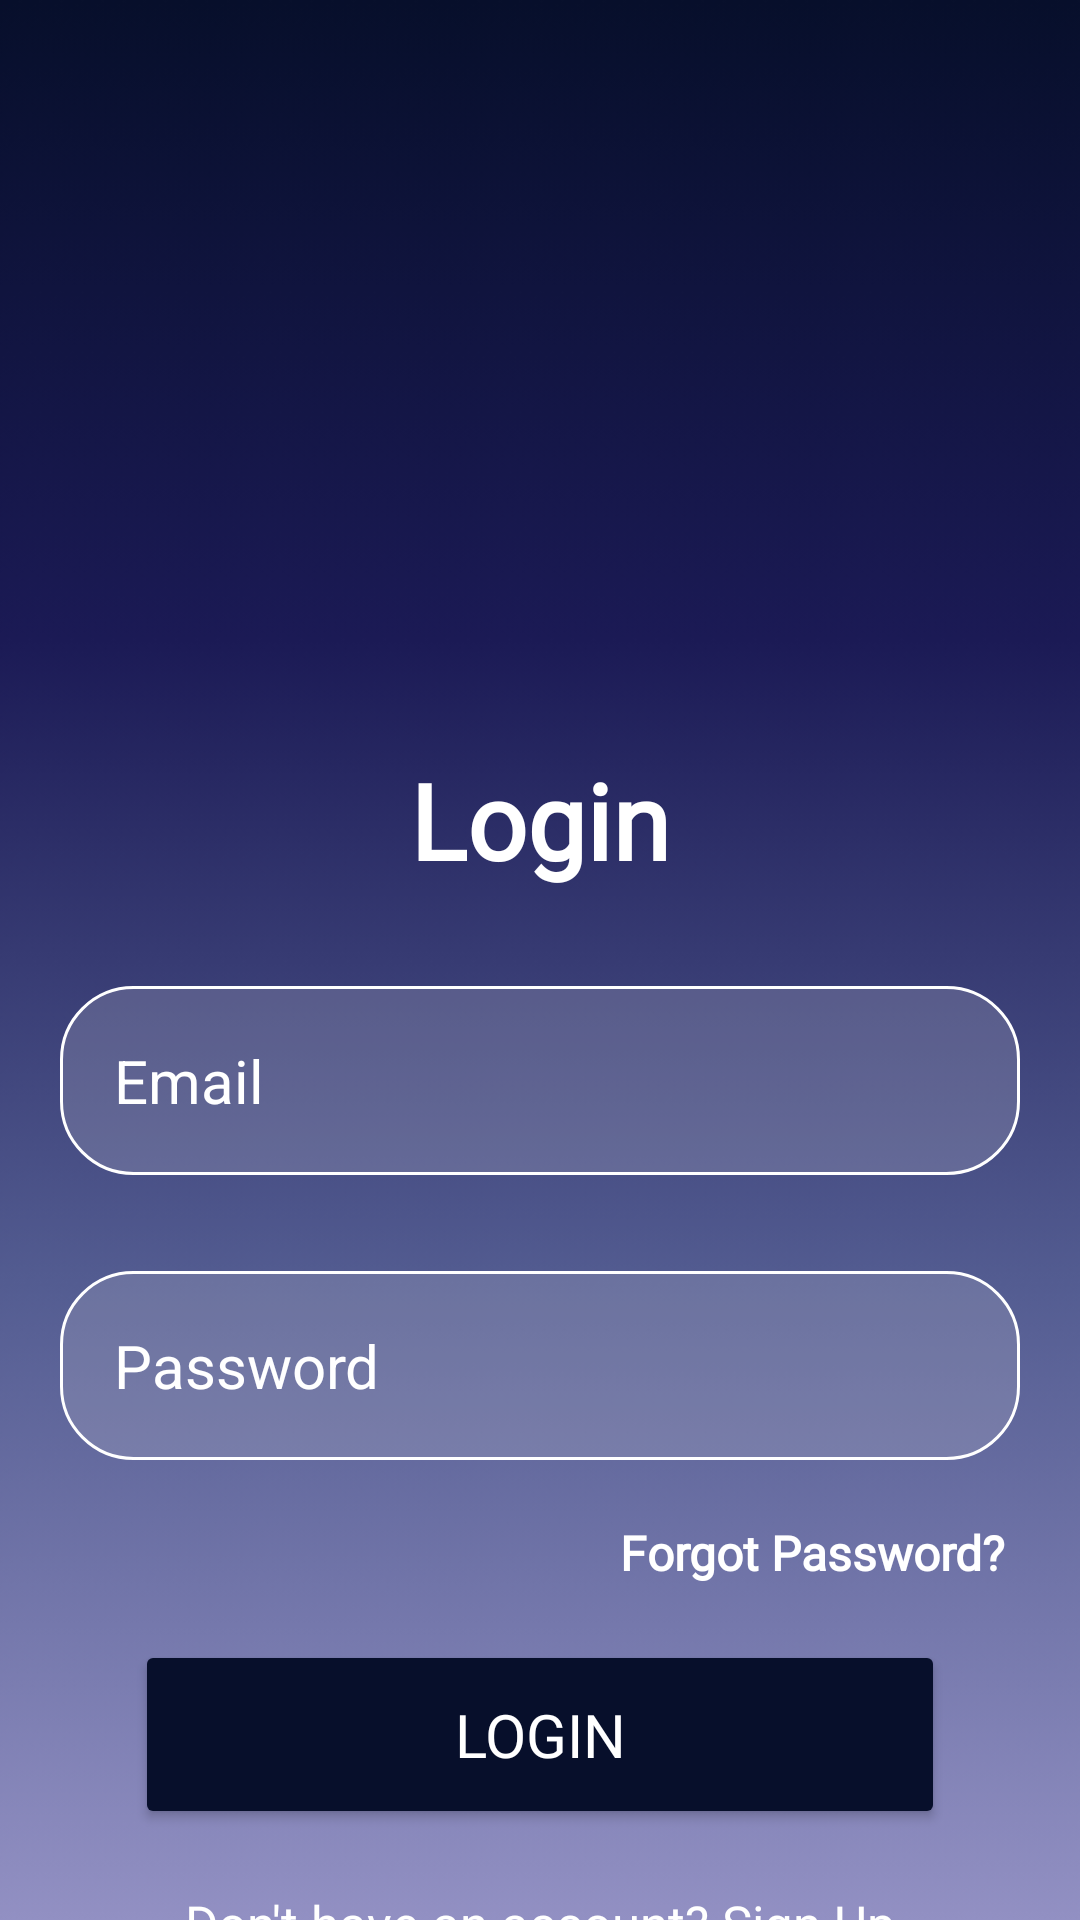

Produce the Android XML layout that renders to this screen, including the resource entries it uses.
<!-- AndroidManifest.xml: application theme Theme.KlubBuku_KleponResingTeam -->
<!-- res/layout/activity_login.xml -->
<?xml version="1.0" encoding="utf-8"?>
<RelativeLayout xmlns:android="http://schemas.android.com/apk/res/android"
    xmlns:app="http://schemas.android.com/apk/res-auto"
    xmlns:tools="http://schemas.android.com/tools"
    android:layout_width="match_parent"
    android:layout_height="match_parent"
    android:background="@drawable/background"
    tools:context=".LoginActivity">

    <TextView
        android:layout_width="match_parent"
        android:layout_height="wrap_content"
        android:id="@+id/Login"
        android:text="Login"
        android:textColor="@color/white"
        android:textSize="35dp"
        android:textStyle="bold"
        android:gravity="center"
        android:layout_marginTop="250dp"
        android:fontFamily="@font/poppins_medium"/>

    <EditText
        android:layout_width="match_parent"
        android:layout_height="wrap_content"
        android:layout_below="@id/Login"
        android:id="@+id/email_input_login"
        android:background="@drawable/rounded_corner"
        android:padding="18dp"
        android:hint="Email"
        android:inputType="text"
        android:textSize="20sp"
        android:textColor="@color/white"
        android:textColorHint="@color/white"
        android:layout_marginTop="32dp"
        android:layout_marginLeft="20dp"
        android:layout_marginRight="20dp"
        />

    <EditText
        android:layout_width="match_parent"
        android:layout_height="wrap_content"
        android:layout_below="@id/email_input_login"
        android:id="@+id/password_input_login"
        android:background="@drawable/rounded_corner"
        android:padding="18dp"
        android:hint="Password"
        android:inputType="textPassword"
        android:textSize="20sp"
        android:textColor="@color/white"
        android:textColorHint="@color/white"
        android:layout_marginTop="32dp"
        android:layout_marginLeft="20dp"
        android:layout_marginRight="20dp"
        />

    <TextView
        android:layout_width="match_parent"
        android:layout_height="wrap_content"
        android:layout_below="@id/password_input_login"
        android:id="@+id/txtForgotPassword"
        android:text="Forgot Password?"
        android:textColor="@color/white"
        android:textSize="16sp"
        android:textStyle="bold"
        android:fontFamily="@font/poppins_regular"
        android:textAlignment="textEnd"
        android:layout_marginRight="25dp"
        android:layout_marginTop="20dp"/>

    <Button
        android:layout_width="match_parent"
        android:layout_height="wrap_content"
        android:layout_below="@+id/password_input_login"
        android:id="@+id/login_btn"
        android:text="Login"
        android:textSize="20sp"
        android:textColor="@color/white"
        android:backgroundTint="#070F2B"
        android:padding="18dp"
        android:layout_marginTop="60dp"
        android:layout_marginLeft="45dp"
        android:layout_marginRight="45dp"
        android:fontFamily="@font/poppins_regular"
        />

    <TextView
        android:layout_width="match_parent"
        android:layout_height="wrap_content"
        android:layout_below="@+id/login_btn"
        android:id="@+id/goToSignUpActivity"
        android:text="Don't have an account? Sign Up"
        android:textSize="17dp"
        android:textColor="@color/white"
        android:gravity="center"
        android:fontFamily="@font/poppins_regular"
        android:layout_marginTop="20dp"/>





</RelativeLayout>
<!-- resources referenced by this layout -->
<resources>
  <color name="white">#FFFFFFFF</color>
  <!-- drawable background: png bitmap (drawable, 12332 bytes) -->
  <!-- drawable rounded_corner (drawable) -->
  <?xml version="1.0" encoding="utf-8"?>
  <shape xmlns:android="http://schemas.android.com/apk/res/android"
      android:shape="rectangle">
      <solid android:color="#40b2b3c8" />
      <corners android:radius="24dp"/>
      <stroke android:width="1dip" android:color="@color/white"/>
  
  
  
  </shape>
  <style name="Theme.KlubBuku_KleponResingTeam" parent="Base.Theme.KlubBuku_KleponResingTeam" />
  <style name="Base.Theme.KlubBuku_KleponResingTeam" parent="Theme.Material3.DayNight.NoActionBar">
          
          
      </style>
</resources>
